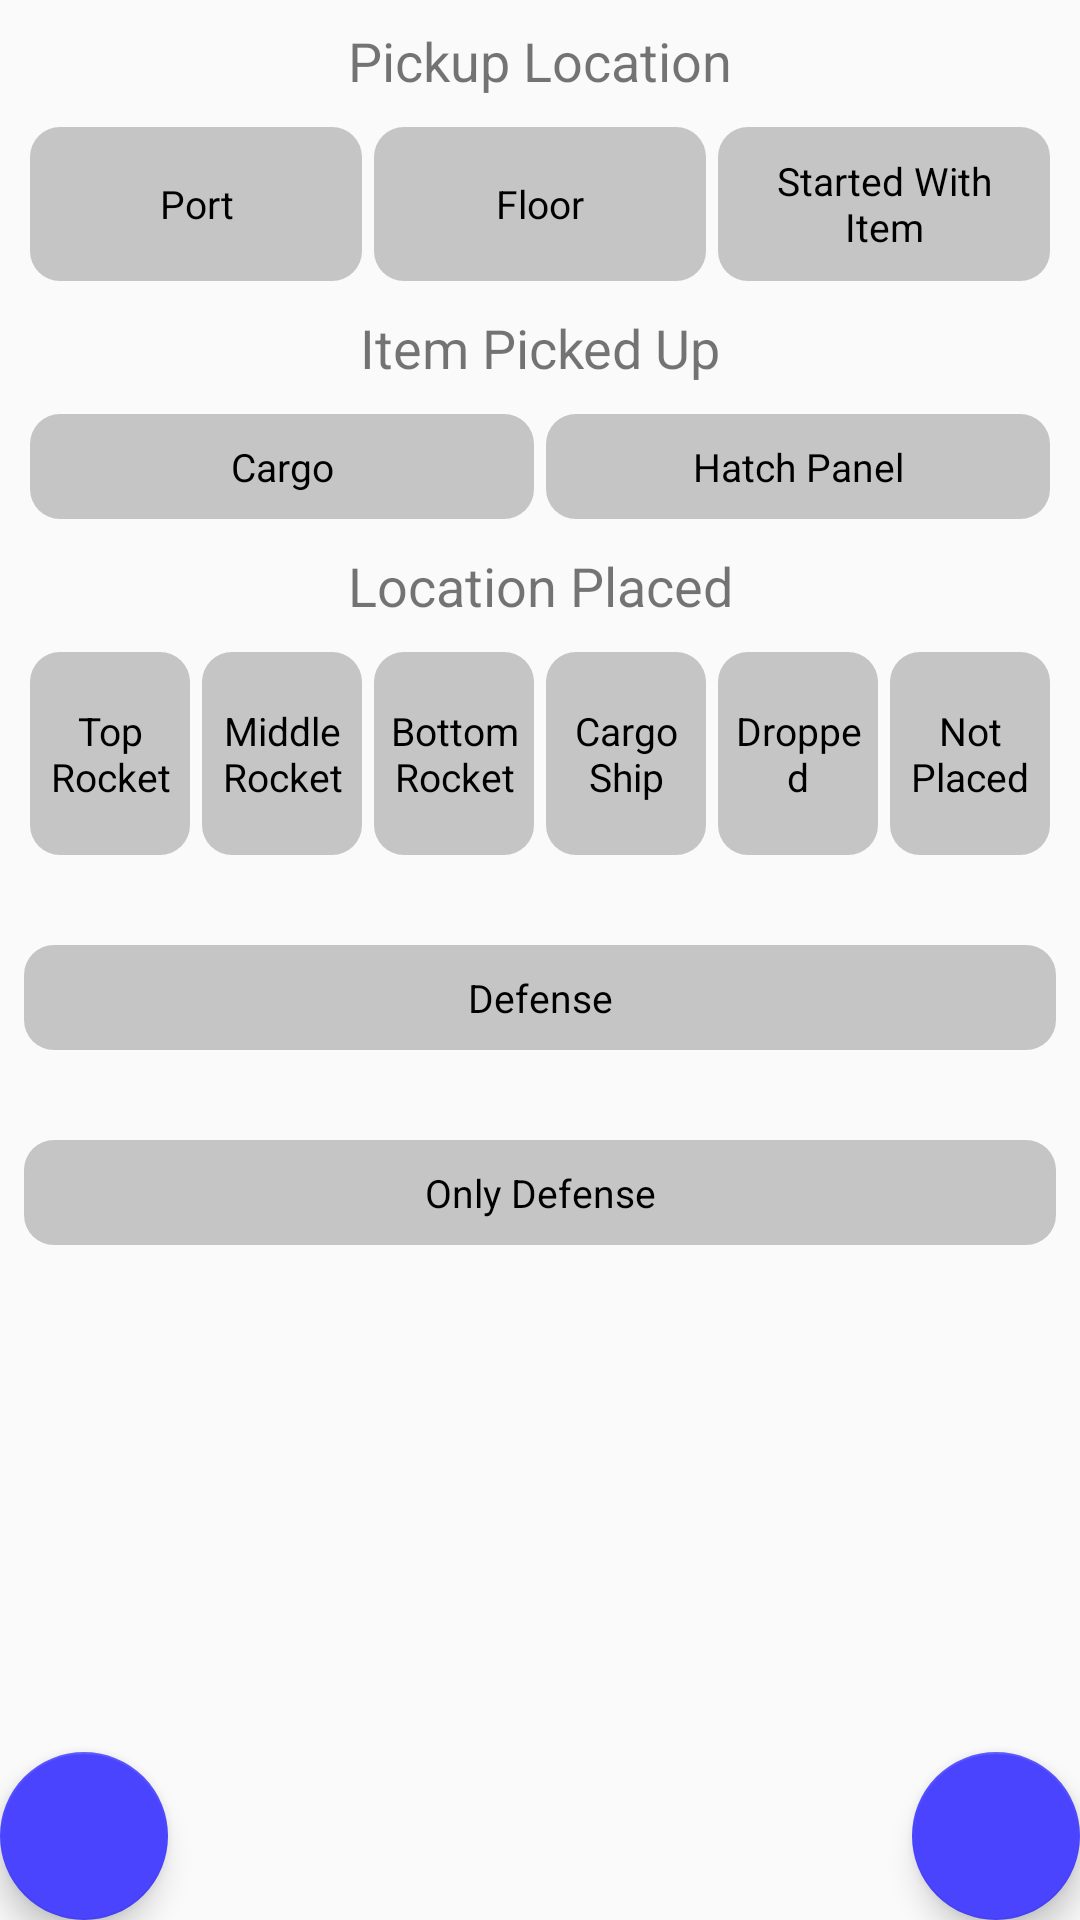

Reconstruct the res/layout file that produces this screen, plus the resources it refers to.
<!-- AndroidManifest.xml: application theme AppTheme -->
<!-- res/layout/activity_cycle.xml -->
<?xml version="1.0" encoding="utf-8"?>
<FrameLayout xmlns:android="http://schemas.android.com/apk/res/android"
    xmlns:app="http://schemas.android.com/apk/res-auto"
    android:layout_width="match_parent"
    android:layout_height="match_parent">

    <androidx.constraintlayout.widget.ConstraintLayout
        android:id="@+id/cycle_constraint_layout"
        android:layout_width="match_parent"
        android:layout_height="match_parent"
        android:layout_marginLeft="@dimen/edge_margin"
        android:layout_marginTop="@dimen/edge_margin"
        android:layout_marginRight="@dimen/edge_margin">

        <TextView
            android:id="@+id/text_pickup_location"
            android:layout_width="match_parent"
            android:layout_height="wrap_content"
            android:text="@string/pickupLocation"
            android:textAlignment="center"
            android:textSize="@dimen/label_text_size"
            app:layout_constraintEnd_toEndOf="parent"
            app:layout_constraintStart_toStartOf="parent"
            app:layout_constraintTop_toTopOf="parent" />

        <RadioGroup
            android:id="@+id/rb_cycle_pickup_location"
            android:layout_width="match_parent"
            android:layout_height="wrap_content"
            android:layout_marginTop="@dimen/between_margin"
            android:orientation="horizontal"
            app:layout_constraintEnd_toEndOf="parent"
            app:layout_constraintStart_toStartOf="parent"
            app:layout_constraintTop_toBottomOf="@+id/text_pickup_location">

            <RadioButton
                android:id="@+id/rb_cycle_port_pickup_location"
                android:layout_width="match_parent"
                android:layout_height="match_parent"
                android:layout_marginHorizontal="@dimen/radiobutton_margin"
                android:layout_weight="1"
                android:text="@string/portPickupLocation" />

            <RadioButton
                android:id="@+id/rb_cycle_floor_pickup_location"
                android:layout_width="match_parent"
                android:layout_height="match_parent"
                android:layout_marginHorizontal="@dimen/radiobutton_margin"
                android:layout_weight="1"
                android:text="@string/floorPickupLocation" />

            <RadioButton
                android:id="@+id/rb_cycle_started_with_item_pickup_location"
                android:layout_width="match_parent"
                android:layout_height="match_parent"
                android:layout_marginHorizontal="@dimen/radiobutton_margin"
                android:layout_weight="1"
                android:text="@string/startedWithItem" />
        </RadioGroup>

        <TextView
            android:id="@+id/text_cycle_item_picked_up"
            android:layout_width="match_parent"
            android:layout_height="wrap_content"
            android:layout_marginTop="@dimen/between_margin"
            android:text="@string/itemPickedUpLocationText"
            android:textAlignment="center"
            android:textSize="@dimen/label_text_size"
            app:layout_constraintEnd_toEndOf="parent"
            app:layout_constraintStart_toStartOf="parent"
            app:layout_constraintTop_toBottomOf="@+id/rb_cycle_pickup_location" />

        <RadioGroup
            android:id="@+id/rb_cycle_item_picked_up"
            android:layout_width="match_parent"
            android:layout_height="wrap_content"
            android:layout_marginTop="@dimen/between_margin"
            android:orientation="horizontal"
            app:layout_constraintEnd_toEndOf="parent"
            app:layout_constraintStart_toStartOf="parent"
            app:layout_constraintTop_toBottomOf="@+id/text_cycle_item_picked_up">

            <RadioButton
                android:id="@+id/rb_cycle_cargo_item"
                android:layout_width="match_parent"
                android:layout_height="match_parent"
                android:layout_marginHorizontal="@dimen/radiobutton_margin"
                android:layout_weight="1"
                android:text="@string/cargoPickedUp" />

            <RadioButton
                android:id="@+id/rb_cycle_hatch_item"
                android:layout_width="match_parent"
                android:layout_height="match_parent"
                android:layout_marginHorizontal="@dimen/radiobutton_margin"
                android:layout_weight="1"
                android:text="@string/hatchPickedUp" />
        </RadioGroup>

        <TextView
            android:id="@+id/text_cycle_placed_location"
            android:layout_width="match_parent"
            android:layout_height="wrap_content"
            android:layout_marginTop="@dimen/between_margin"
            android:text="@string/itemPlacedLocationText"
            android:textAlignment="center"
            android:textSize="@dimen/label_text_size"
            app:layout_constraintEnd_toEndOf="parent"
            app:layout_constraintStart_toStartOf="parent"
            app:layout_constraintTop_toBottomOf="@+id/rb_cycle_item_picked_up" />

        <RadioGroup
            android:id="@+id/rb_cycle_placed_location"
            android:layout_width="match_parent"
            android:layout_height="wrap_content"
            android:layout_marginTop="@dimen/between_margin"
            android:orientation="horizontal"
            app:layout_constraintEnd_toEndOf="parent"
            app:layout_constraintStart_toStartOf="parent"
            app:layout_constraintTop_toBottomOf="@+id/text_cycle_placed_location">

            <RadioButton
                android:id="@+id/rb_cycle_top_rocket_placed_location"
                android:layout_width="match_parent"
                android:layout_height="match_parent"
                android:layout_marginHorizontal="@dimen/radiobutton_margin"
                android:layout_weight="1"
                android:text="@string/topRocketItemPlaced" />

            <RadioButton
                android:id="@+id/rb_cycle_middle_rocket_placed_location"
                android:layout_width="match_parent"
                android:layout_height="match_parent"
                android:layout_marginHorizontal="@dimen/radiobutton_margin"
                android:layout_weight="1"
                android:text="@string/middleRocketItemPlaced" />

            <RadioButton
                android:id="@+id/rb_cycle_bottom_rocket_placed_location"
                android:layout_width="match_parent"
                android:layout_height="match_parent"
                android:layout_marginHorizontal="@dimen/radiobutton_margin"
                android:layout_weight="1"
                android:text="@string/bottomRocketItemPlaced" />

            <RadioButton
                android:id="@+id/rb_cycle_cargo_ship_placed_location"
                android:layout_width="match_parent"
                android:layout_height="match_parent"
                android:layout_marginHorizontal="@dimen/radiobutton_margin"
                android:layout_weight="1"
                android:text="@string/cargoshipItemPlaced" />

            <RadioButton
                android:id="@+id/rb_cycle_dropped_placed_location"
                android:layout_width="match_parent"
                android:layout_height="match_parent"
                android:layout_marginHorizontal="@dimen/radiobutton_margin"
                android:layout_weight="1"
                android:text="@string/floorItemPlaced" />

            <RadioButton
                android:id="@+id/rb_cycle_no_placed_location"
                android:layout_width="match_parent"
                android:layout_height="match_parent"
                android:layout_marginHorizontal="@dimen/radiobutton_margin"
                android:layout_weight="1"
                android:text="@string/nothingPlacedItemPlaced" />
        </RadioGroup>

        <CheckBox
            android:id="@+id/chkbx_cycle_defense"
            android:layout_width="match_parent"
            android:layout_height="wrap_content"
            android:layout_marginTop="@dimen/big_between_margin"
            android:text="@string/defenseChkbxText"
            app:layout_constraintEnd_toEndOf="parent"
            app:layout_constraintStart_toStartOf="parent"
            app:layout_constraintTop_toBottomOf="@+id/rb_cycle_placed_location" />

        <CheckBox
            android:id="@+id/chkbx_cycle_only_defense"
            android:layout_width="match_parent"
            android:layout_height="wrap_content"
            android:layout_marginTop="@dimen/big_between_margin"
            android:text="@string/allDefenseChkbxText"
            app:layout_constraintEnd_toEndOf="parent"
            app:layout_constraintStart_toStartOf="parent"
            app:layout_constraintTop_toBottomOf="@+id/chkbx_cycle_defense" />

    </androidx.constraintlayout.widget.ConstraintLayout>

    <com.google.android.material.floatingactionbutton.FloatingActionButton
        android:id="@+id/btn_cycle_enter_endgame"
        android:layout_width="wrap_content"
        android:layout_height="wrap_content"
        android:layout_gravity="bottom|start"
        android:layout_margin="@dimen/fab_margin"
        android:clickable="true"
        android:focusable="true"
        android:onClick="tryToGoToEndgame"
        app:srcCompat="@drawable/ic_baseline_check_24px" />

    <com.google.android.material.floatingactionbutton.FloatingActionButton
        android:id="@+id/btn_cycle_enter_new_cycle"
        android:layout_width="wrap_content"
        android:layout_height="wrap_content"
        android:layout_gravity="bottom|end"
        android:layout_margin="@dimen/fab_margin"
        android:clickable="true"
        android:focusable="true"
        android:onClick="tryToEnterNewCycle"
        app:srcCompat="@drawable/ic_baseline_arrow_forward_24px" />

</FrameLayout>
<!-- resources referenced by this layout -->
<resources>
  <dimen name="between_margin">10dp</dimen>
  <dimen name="big_between_margin">30dp</dimen>
  <dimen name="edge_margin">8dp</dimen>
  <dimen name="label_text_size">18sp</dimen>
  <dimen name="radiobutton_margin">2dp</dimen>
  <string name="allDefenseChkbxText">Only Defense</string>
  <string name="bottomRocketItemPlaced">Bottom Rocket</string>
  <string name="cargoPickedUp">Cargo</string>
  <string name="cargoshipItemPlaced">Cargo Ship</string>
  <string name="defenseChkbxText">Defense</string>
  <string name="floorItemPlaced">Dropped</string>
  <string name="floorPickupLocation">Floor</string>
  <string name="hatchPickedUp">Hatch Panel</string>
  <string name="itemPickedUpLocationText">Item Picked Up</string>
  <string name="itemPlacedLocationText">Location Placed</string>
  <string name="middleRocketItemPlaced">Middle Rocket</string>
  <string name="nothingPlacedItemPlaced">Not Placed</string>
  <string name="pickupLocation">Pickup Location</string>
  <string name="portPickupLocation">Port</string>
  <string name="startedWithItem">Started With Item</string>
  <string name="topRocketItemPlaced">Top Rocket</string>
  <style name="AppTheme" parent="Theme.AppCompat.Light.DarkActionBar">
          
          <item name="colorPrimary">@color/colorPrimary</item>
          <item name="colorPrimaryDark">@color/colorPrimaryDark</item>
          <item name="colorAccent">@color/colorAccent</item>
          <item name="radioButtonStyle">@style/radioButtonStyle</item>
          <item name="android:radioButtonStyle">@style/radioButtonStyle</item>
          <item name="android:buttonStyle">@style/buttonStyle</item>
          <item name="android:checkboxStyle">@style/radioButtonStyle</item>
          
      </style>
  <color name="colorPrimary">#6b0002</color>
  <color name="colorPrimaryDark">#490001</color>
  <color name="colorAccent">#4a44ff</color>
  <style name="radioButtonStyle" parent="Widget.AppCompat.CompoundButton.RadioButton">
          <item name="android:textAlignment">center</item>
          <item name="android:autoSizeMinTextSize">@dimen/min_text_size</item>
          <item name="android:autoSizeMaxTextSize">@dimen/max_text_size</item>
          <item name="android:autoSizeTextType">uniform</item>
          <item name="android:autoSizeStepGranularity">@dimen/text_size_step</item>
          
          <item name="android:background">@drawable/toggle_drawable</item>
          <item name="android:button">@null</item>
      </style>
  <style name="buttonStyle" parent="Widget.AppCompat.Button">
          <item name="android:textAlignment">center</item>
          <item name="android:autoSizeMinTextSize">@dimen/min_text_size</item>
          <item name="android:autoSizeMaxTextSize">@dimen/max_text_size</item>
          <item name="android:autoSizeTextType">uniform</item>
          <item name="android:autoSizeStepGranularity">@dimen/text_size_step</item>
          <item name="android:textAllCaps">false</item>
          
          <item name="android:background">@drawable/toggle_drawable</item>
      </style>
  <dimen name="min_text_size">5sp</dimen>
  <dimen name="max_text_size">14sp</dimen>
  <dimen name="text_size_step">2sp</dimen>
  <color name="colorToggleOn">#818181</color>
  <color name="colorToggleOff">#C5C5C5</color>
</resources>
